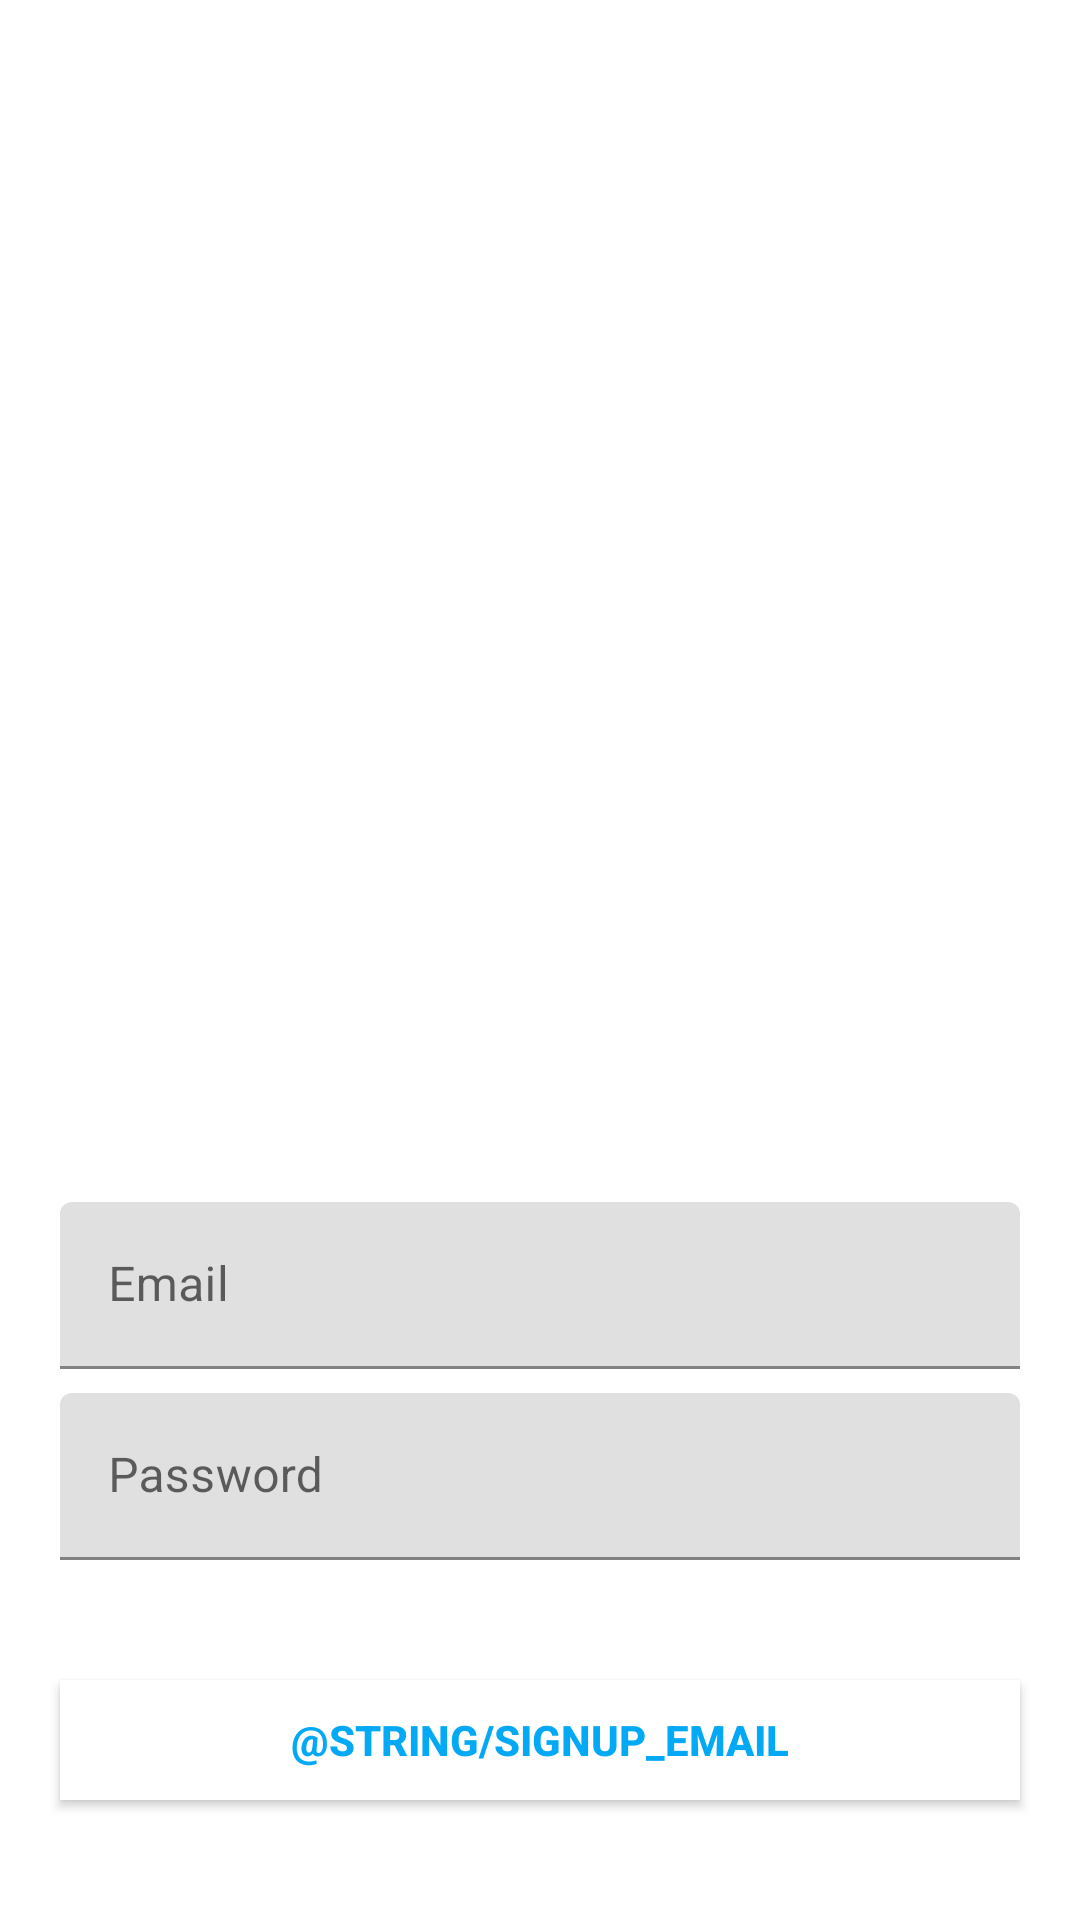

Layout XML and referenced resources for this Android screen:
<!-- AndroidManifest.xml: application theme Theme.TodoList -->
<!-- res/layout/activity_signup.xml -->
<?xml version="1.0" encoding="utf-8"?>
<RelativeLayout xmlns:android="http://schemas.android.com/apk/res/android"
    xmlns:app="http://schemas.android.com/apk/res-auto"
    xmlns:tools="http://schemas.android.com/tools"
    android:layout_width="match_parent"
    android:layout_height="match_parent"
    tools:context=".SignupActivity">

    <ImageView
        android:layout_width="match_parent"
        android:layout_height="wrap_content"
        android:layout_above="@+id/signin_layout"
        android:layout_alignParentTop="true"
        android:src="@drawable/ic_launcher_foreground" />

    <LinearLayout
        android:id="@+id/signin_layout"
        android:layout_width="match_parent"
        android:layout_height="wrap_content"
        android:layout_alignParentBottom="true"
        android:orientation="vertical">

        <com.google.android.material.textfield.TextInputLayout
            android:layout_width="match_parent"
            android:layout_height="wrap_content"
            android:layout_marginBottom="8dp"
            android:layout_marginLeft="20dp"
            android:layout_marginRight="20dp">

            <EditText
                android:id="@+id/email_edittext"
                android:layout_width="match_parent"
                android:layout_height="wrap_content"
                android:hint="@string/email" />
        </com.google.android.material.textfield.TextInputLayout>

        <com.google.android.material.textfield.TextInputLayout
            android:layout_width="match_parent"
            android:layout_height="wrap_content"
            android:layout_marginLeft="20dp"
            android:layout_marginRight="20dp">

            <EditText
                android:inputType="textPassword"
                android:id="@+id/password_edittext"
                android:layout_width="match_parent"
                android:layout_height="wrap_content"
                android:hint="@string/password" />
        </com.google.android.material.textfield.TextInputLayout>

        <androidx.appcompat.widget.AppCompatButton
            android:id="@+id/signup_button"
            android:layout_width="match_parent"
            android:layout_height="40dp"
            android:layout_marginLeft="20dp"
            android:layout_marginTop="40dp"
            android:layout_marginRight="20dp"
            android:layout_marginBottom="40dp"
            android:background="@color/colorWhite"
            android:text="@string/signup_email"
            android:textColor="#03a9f4"
            android:textStyle="bold"
            android:theme="@style/ButtonStyle" />

    </LinearLayout>
</RelativeLayout>
<!-- resources referenced by this layout -->
<resources>
  <color name="colorWhite">#FFFFFF</color>
  <string name="email">Email</string>
  <string name="password">Password</string>
  <style name="ButtonStyle" parent="Widget.AppCompat.Button.Colored">
          <item name="colorButtonNormal">@color/colorWhite</item>
      </style>
  <style name="Theme.TodoList" parent="Theme.MaterialComponents.DayNight.NoActionBar">
          
          <item name="colorPrimary">@color/colorEmailSignIn</item>
          <item name="colorPrimaryVariant">@color/colorEmailSignInPressed</item>
          <item name="colorOnPrimary">@color/white</item>
          
          <item name="colorSecondary">@color/teal_200</item>
          <item name="colorSecondaryVariant">@color/teal_700</item>
          <item name="colorOnSecondary">@color/black</item>
          
          <item name="android:statusBarColor" tools:targetApi="l">?attr/colorPrimaryVariant</item>
          
      </style>
  <color name="colorEmailSignIn">#009688</color>
  <color name="colorEmailSignInPressed">#004D40</color>
  <color name="white">#FFFFFFFF</color>
  <color name="teal_200">#FF03DAC5</color>
  <color name="teal_700">#FF018786</color>
  <color name="black">#FF000000</color>
</resources>
